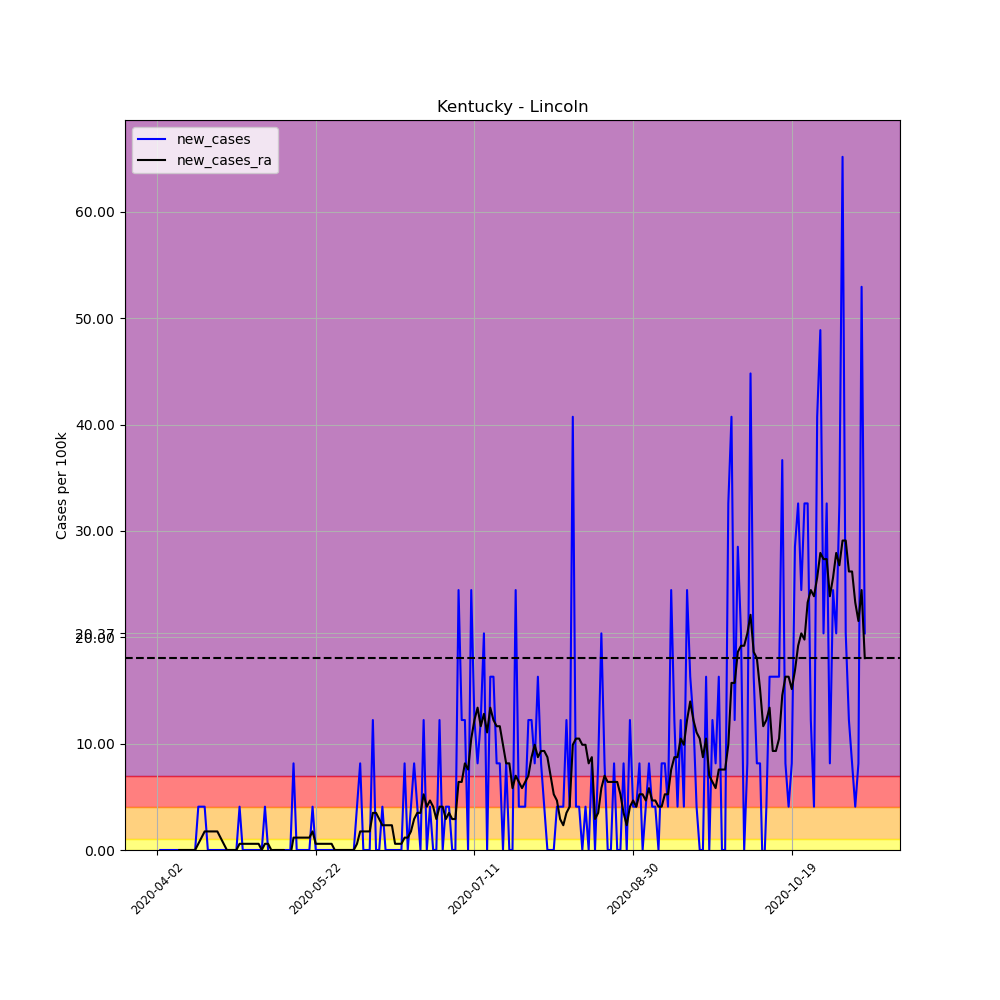

Values plotted in this chart, from the file beside it:
, date, county, state, fips, cases, deaths, COUNTY, STNAME, CTYNAME, POPESTIMATE2019, per_100k, per_100k_ra, new_cases, new_cases_ra
520722, 2020-04-02, Lincoln, Kentucky, 21137, 1, 0, 137, Kentucky, Lincoln, 24549, 4.073, , , 
520723, 2020-04-03, Lincoln, Kentucky, 21137, 1, 0, 137, Kentucky, Lincoln, 24549, 4.073, , 0.0, 
520724, 2020-04-04, Lincoln, Kentucky, 21137, 1, 0, 137, Kentucky, Lincoln, 24549, 4.073, , 0.0, 
520725, 2020-04-05, Lincoln, Kentucky, 21137, 1, 0, 137, Kentucky, Lincoln, 24549, 4.073, , 0.0, 
520726, 2020-04-06, Lincoln, Kentucky, 21137, 1, 0, 137, Kentucky, Lincoln, 24549, 4.073, , 0.0, 
520727, 2020-04-07, Lincoln, Kentucky, 21137, 1, 0, 137, Kentucky, Lincoln, 24549, 4.073, , 0.0, 
520728, 2020-04-08, Lincoln, Kentucky, 21137, 1, 0, 137, Kentucky, Lincoln, 24549, 4.073, 4.073, 0.0, 
520729, 2020-04-09, Lincoln, Kentucky, 21137, 1, 0, 137, Kentucky, Lincoln, 24549, 4.073, 4.073, 0.0, 0.0
520730, 2020-04-10, Lincoln, Kentucky, 21137, 1, 0, 137, Kentucky, Lincoln, 24549, 4.073, 4.073, 0.0, 0.0
520731, 2020-04-11, Lincoln, Kentucky, 21137, 1, 0, 137, Kentucky, Lincoln, 24549, 4.073, 4.073, 0.0, 0.0
520732, 2020-04-12, Lincoln, Kentucky, 21137, 1, 0, 137, Kentucky, Lincoln, 24549, 4.073, 4.073, 0.0, 0.0
520733, 2020-04-13, Lincoln, Kentucky, 21137, 1, 0, 137, Kentucky, Lincoln, 24549, 4.073, 4.073, 0.0, 0.0
520734, 2020-04-14, Lincoln, Kentucky, 21137, 1, 0, 137, Kentucky, Lincoln, 24549, 4.073, 4.073, 0.0, 0.0
520735, 2020-04-15, Lincoln, Kentucky, 21137, 2, 1, 137, Kentucky, Lincoln, 24549, 8.147, 4.655, 4.073, 0.5819
520736, 2020-04-16, Lincoln, Kentucky, 21137, 3, 1, 137, Kentucky, Lincoln, 24549, 12.22, 5.819, 4.073, 1.164
520737, 2020-04-17, Lincoln, Kentucky, 21137, 4, 1, 137, Kentucky, Lincoln, 24549, 16.29, 7.565, 4.073, 1.746
520738, 2020-04-18, Lincoln, Kentucky, 21137, 4, 1, 137, Kentucky, Lincoln, 24549, 16.29, 9.311, 0.0, 1.746
520739, 2020-04-19, Lincoln, Kentucky, 21137, 4, 1, 137, Kentucky, Lincoln, 24549, 16.29, 11.06, 0.0, 1.746
520740, 2020-04-20, Lincoln, Kentucky, 21137, 4, 1, 137, Kentucky, Lincoln, 24549, 16.29, 12.8, 0.0, 1.746
520741, 2020-04-21, Lincoln, Kentucky, 21137, 4, 1, 137, Kentucky, Lincoln, 24549, 16.29, 14.55, 0.0, 1.746
520742, 2020-04-22, Lincoln, Kentucky, 21137, 4, 1, 137, Kentucky, Lincoln, 24549, 16.29, 15.71, 0.0, 1.164
520743, 2020-04-23, Lincoln, Kentucky, 21137, 4, 1, 137, Kentucky, Lincoln, 24549, 16.29, 16.29, 0.0, 0.5819
520744, 2020-04-24, Lincoln, Kentucky, 21137, 4, 1, 137, Kentucky, Lincoln, 24549, 16.29, 16.29, 0.0, 0.0
520745, 2020-04-25, Lincoln, Kentucky, 21137, 4, 1, 137, Kentucky, Lincoln, 24549, 16.29, 16.29, 0.0, 0.0
520746, 2020-04-26, Lincoln, Kentucky, 21137, 4, 1, 137, Kentucky, Lincoln, 24549, 16.29, 16.29, 0.0, 0.0
520747, 2020-04-27, Lincoln, Kentucky, 21137, 4, 1, 137, Kentucky, Lincoln, 24549, 16.29, 16.29, 0.0, 0.0
520748, 2020-04-28, Lincoln, Kentucky, 21137, 5, 1, 137, Kentucky, Lincoln, 24549, 20.37, 16.88, 4.073, 0.5819
520749, 2020-04-29, Lincoln, Kentucky, 21137, 5, 1, 137, Kentucky, Lincoln, 24549, 20.37, 17.46, 0.0, 0.5819
520750, 2020-04-30, Lincoln, Kentucky, 21137, 5, 1, 137, Kentucky, Lincoln, 24549, 20.37, 18.04, 0.0, 0.5819
520751, 2020-05-01, Lincoln, Kentucky, 21137, 5, 1, 137, Kentucky, Lincoln, 24549, 20.37, 18.62, 0.0, 0.5819
520752, 2020-05-02, Lincoln, Kentucky, 21137, 5, 1, 137, Kentucky, Lincoln, 24549, 20.37, 19.2, 0.0, 0.5819
520753, 2020-05-03, Lincoln, Kentucky, 21137, 5, 1, 137, Kentucky, Lincoln, 24549, 20.37, 19.79, 0.0, 0.5819
520754, 2020-05-04, Lincoln, Kentucky, 21137, 5, 1, 137, Kentucky, Lincoln, 24549, 20.37, 20.37, 0.0, 0.5819
520755, 2020-05-05, Lincoln, Kentucky, 21137, 5, 1, 137, Kentucky, Lincoln, 24549, 20.37, 20.37, 0.0, 0.0
520756, 2020-05-06, Lincoln, Kentucky, 21137, 6, 1, 137, Kentucky, Lincoln, 24549, 24.44, 20.95, 4.073, 0.5819
520757, 2020-05-07, Lincoln, Kentucky, 21137, 6, 1, 137, Kentucky, Lincoln, 24549, 24.44, 21.53, 0.0, 0.5819
520758, 2020-05-08, Lincoln, Kentucky, 21137, 5, 1, 137, Kentucky, Lincoln, 24549, 20.37, 21.53, -4.073, 0.0
520759, 2020-05-09, Lincoln, Kentucky, 21137, 5, 1, 137, Kentucky, Lincoln, 24549, 20.37, 21.53, 0.0, 0.0
520760, 2020-05-10, Lincoln, Kentucky, 21137, 5, 1, 137, Kentucky, Lincoln, 24549, 20.37, 21.53, 0.0, 0.0
520761, 2020-05-11, Lincoln, Kentucky, 21137, 5, 1, 137, Kentucky, Lincoln, 24549, 20.37, 21.53, 0.0, 0.0
520762, 2020-05-12, Lincoln, Kentucky, 21137, 5, 1, 137, Kentucky, Lincoln, 24549, 20.37, 21.53, 0.0, 0.0
520763, 2020-05-13, Lincoln, Kentucky, 21137, 5, 1, 137, Kentucky, Lincoln, 24549, 20.37, 20.95, 0.0, -0.5819
520764, 2020-05-14, Lincoln, Kentucky, 21137, 5, 1, 137, Kentucky, Lincoln, 24549, 20.37, 20.37, 0.0, -0.5819
520765, 2020-05-15, Lincoln, Kentucky, 21137, 7, 1, 137, Kentucky, Lincoln, 24549, 28.51, 21.53, 8.147, 1.164
520766, 2020-05-16, Lincoln, Kentucky, 21137, 7, 1, 137, Kentucky, Lincoln, 24549, 28.51, 22.7, 0.0, 1.164
520767, 2020-05-17, Lincoln, Kentucky, 21137, 7, 1, 137, Kentucky, Lincoln, 24549, 28.51, 23.86, 0.0, 1.164
520768, 2020-05-18, Lincoln, Kentucky, 21137, 7, 1, 137, Kentucky, Lincoln, 24549, 28.51, 25.02, 0.0, 1.164
520769, 2020-05-19, Lincoln, Kentucky, 21137, 7, 1, 137, Kentucky, Lincoln, 24549, 28.51, 26.19, 0.0, 1.164
520770, 2020-05-20, Lincoln, Kentucky, 21137, 7, 1, 137, Kentucky, Lincoln, 24549, 28.51, 27.35, 0.0, 1.164
520771, 2020-05-21, Lincoln, Kentucky, 21137, 8, 1, 137, Kentucky, Lincoln, 24549, 32.59, 29.1, 4.073, 1.746
520772, 2020-05-22, Lincoln, Kentucky, 21137, 8, 1, 137, Kentucky, Lincoln, 24549, 32.59, 29.68, 0.0, 0.5819
520773, 2020-05-23, Lincoln, Kentucky, 21137, 8, 1, 137, Kentucky, Lincoln, 24549, 32.59, 30.26, 0.0, 0.5819
520774, 2020-05-24, Lincoln, Kentucky, 21137, 8, 1, 137, Kentucky, Lincoln, 24549, 32.59, 30.84, 0.0, 0.5819
520775, 2020-05-25, Lincoln, Kentucky, 21137, 8, 1, 137, Kentucky, Lincoln, 24549, 32.59, 31.42, 0.0, 0.5819
520776, 2020-05-26, Lincoln, Kentucky, 21137, 8, 1, 137, Kentucky, Lincoln, 24549, 32.59, 32.01, 0.0, 0.5819
520777, 2020-05-27, Lincoln, Kentucky, 21137, 8, 1, 137, Kentucky, Lincoln, 24549, 32.59, 32.59, 0.0, 0.5819
520778, 2020-05-28, Lincoln, Kentucky, 21137, 8, 1, 137, Kentucky, Lincoln, 24549, 32.59, 32.59, 0.0, 0.0
520779, 2020-05-29, Lincoln, Kentucky, 21137, 8, 1, 137, Kentucky, Lincoln, 24549, 32.59, 32.59, 0.0, 0.0
520780, 2020-05-30, Lincoln, Kentucky, 21137, 8, 1, 137, Kentucky, Lincoln, 24549, 32.59, 32.59, 0.0, 0.0
520781, 2020-05-31, Lincoln, Kentucky, 21137, 8, 1, 137, Kentucky, Lincoln, 24549, 32.59, 32.59, 0.0, 0.0
... 164 more rows
